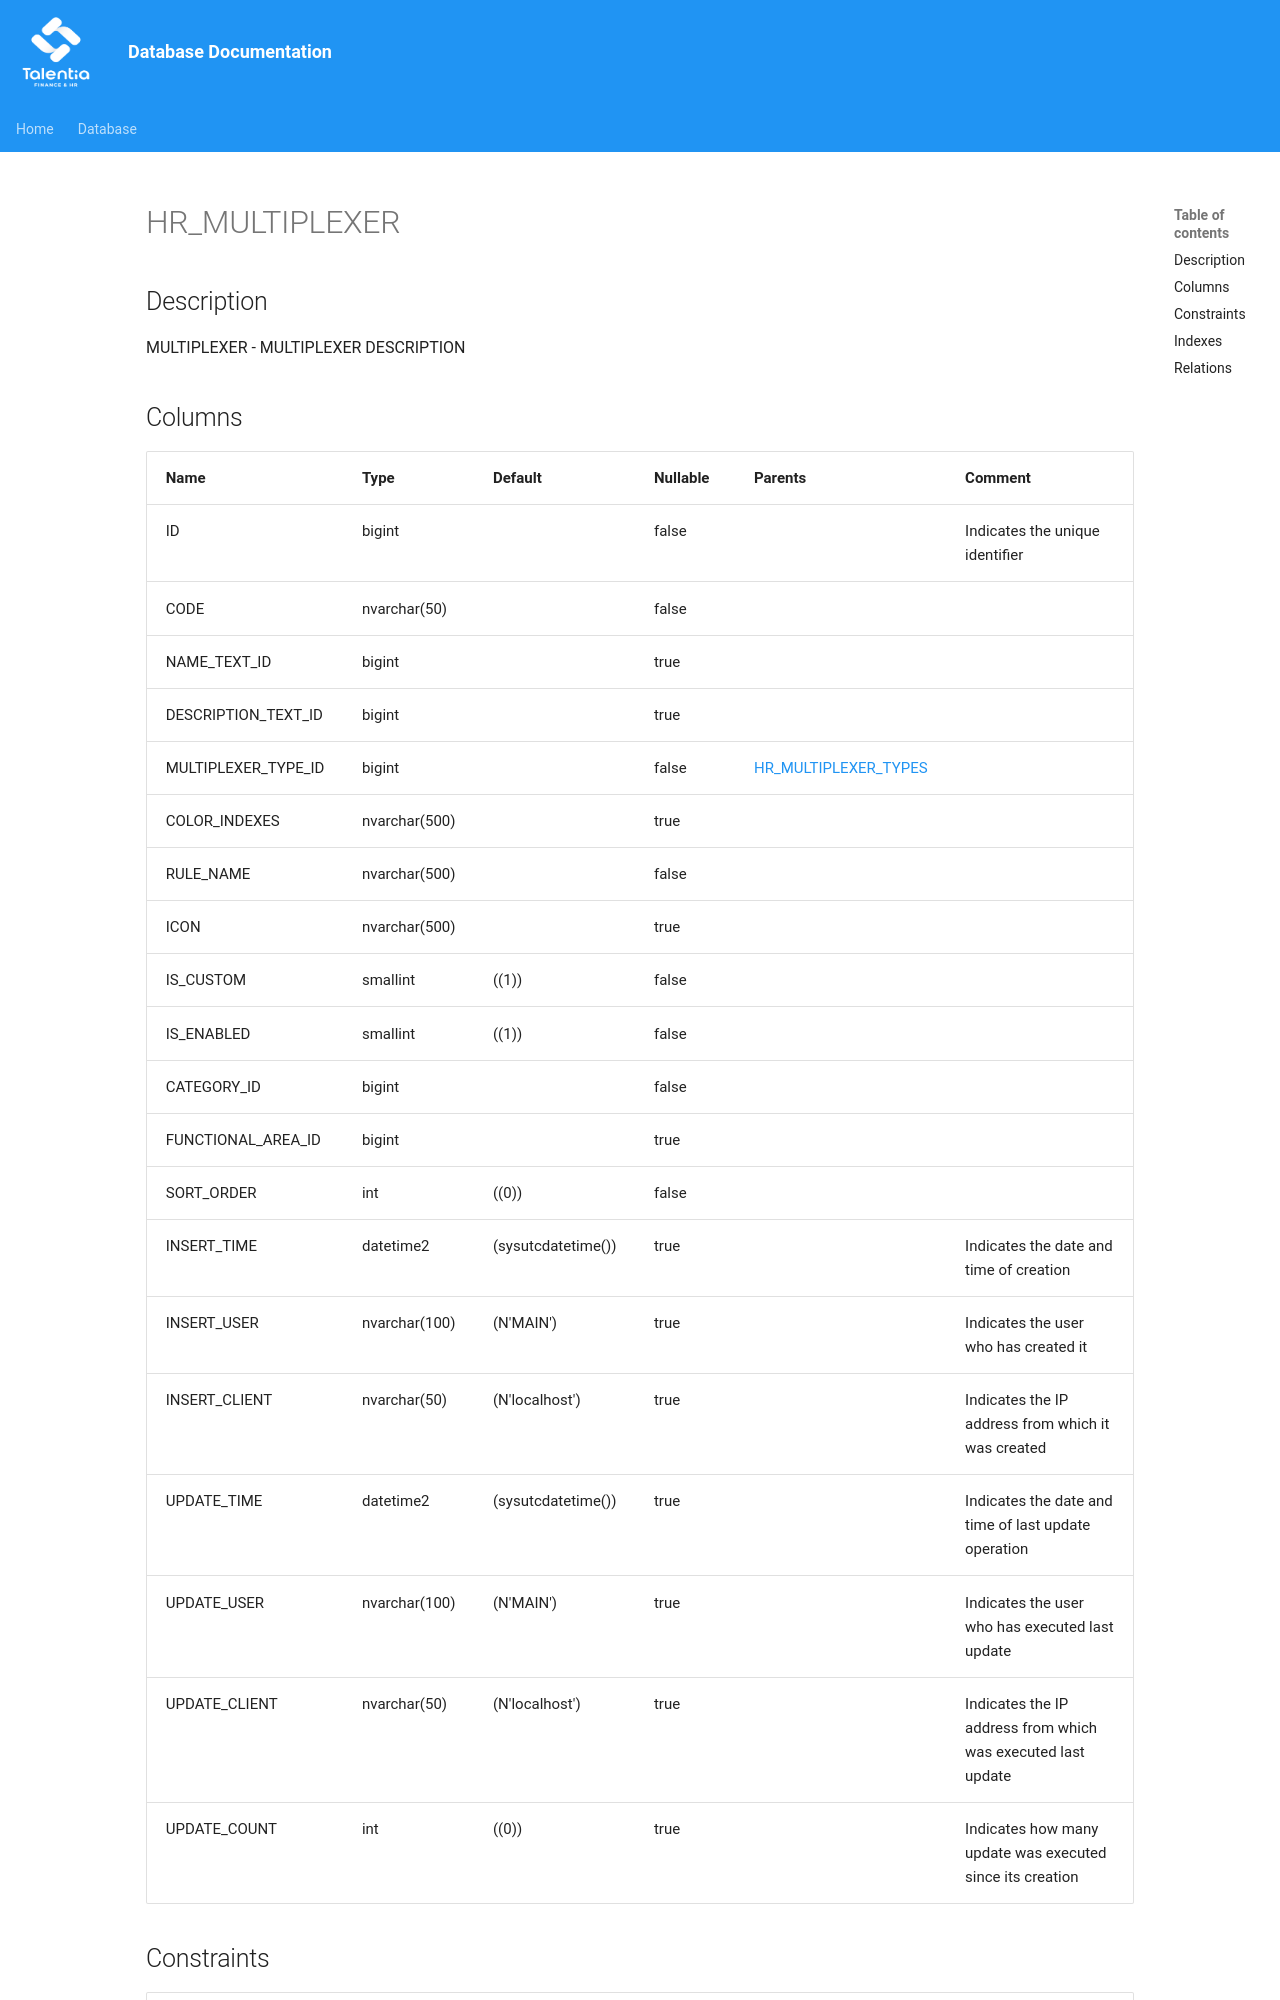

repository: giovanniporcelli/documentazione-db · page: schema/HR_MULTIPLEXER/index.html · generator: mkdocs

# HR_MULTIPLEXER

## Description

MULTIPLEXER - MULTIPLEXER DESCRIPTION  


## Columns

| Name | Type | Default | Nullable | Parents | Comment |
| ---- | ---- | ------- | -------- | ------- | ------- |
| ID | bigint |  | false |  | Indicates the unique identifier |
| CODE | nvarchar(50) |  | false |  |  |
| NAME_TEXT_ID | bigint |  | true |  |  |
| DESCRIPTION_TEXT_ID | bigint |  | true |  |  |
| MULTIPLEXER_TYPE_ID | bigint |  | false | [HR_MULTIPLEXER_TYPES](HR_MULTIPLEXER_TYPES.md) |  |
| COLOR_INDEXES | nvarchar(500) |  | true |  |  |
| RULE_NAME | nvarchar(500) |  | false |  |  |
| ICON | nvarchar(500) |  | true |  |  |
| IS_CUSTOM | smallint | ((1)) | false |  |  |
| IS_ENABLED | smallint | ((1)) | false |  |  |
| CATEGORY_ID | bigint |  | false |  |  |
| FUNCTIONAL_AREA_ID | bigint |  | true |  |  |
| SORT_ORDER | int | ((0)) | false |  |  |
| INSERT_TIME | datetime2 | (sysutcdatetime()) | true |  | Indicates the date and time of creation |
| INSERT_USER | nvarchar(100) | (N'MAIN') | true |  | Indicates the
